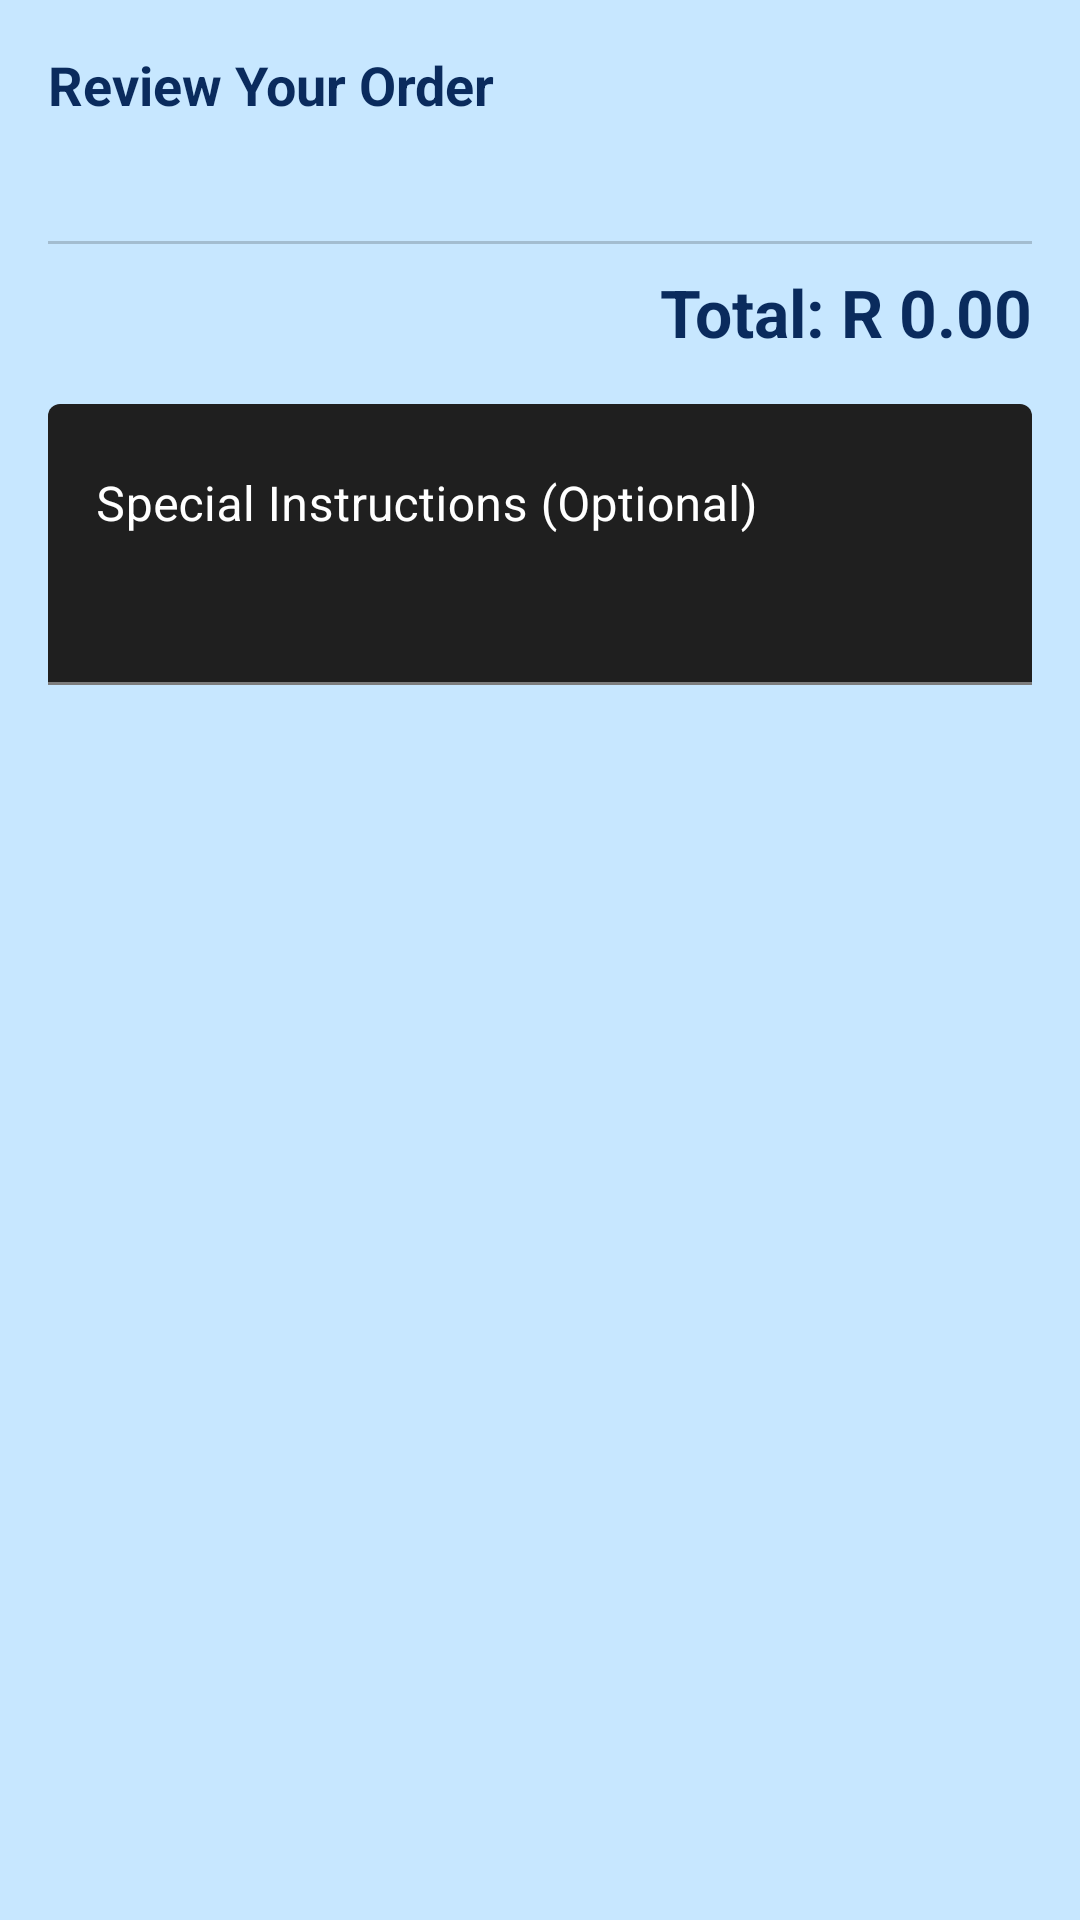

Here is an Android app screen rendered from its layout file. Give the layout XML and the strings, colors and styles it references.
<!-- AndroidManifest.xml: application theme Theme.NurtureNest -->
<!-- res/layout/dialog_lunch_cart.xml -->
<?xml version="1.0" encoding="utf-8"?>
<ScrollView xmlns:android="http://schemas.android.com/apk/res/android"
    android:layout_width="match_parent"
    android:layout_height="match_parent"
    xmlns:app="http://schemas.android.com/apk/res-auto"
    android:padding="16dp">

    <LinearLayout
        android:layout_width="match_parent"
        android:layout_height="wrap_content"
        android:orientation="vertical">

        <TextView
            android:layout_width="match_parent"
            android:layout_height="wrap_content"
            android:text="Review Your Order"
            android:textSize="18sp"
            android:textStyle="bold"
            android:textColor="?attr/colorPrimary"
            android:layout_marginBottom="16dp" />

        
        <LinearLayout
            android:id="@+id/llCartItems"
            android:layout_width="match_parent"
            android:layout_height="wrap_content"
            android:orientation="vertical"
            android:layout_marginBottom="16dp" />

        
        <View
            android:layout_width="match_parent"
            android:layout_height="1dp"
            android:background="?attr/colorOnBackground"
            android:alpha="0.2"
            android:layout_marginVertical="8dp" />

        
        <TextView
            android:id="@+id/tvDialogTotal"
            android:layout_width="match_parent"
            android:layout_height="wrap_content"
            android:text="Total: R 0.00"
            android:textSize="22sp"
            android:textStyle="bold"
            android:textColor="?attr/colorPrimary"
            android:gravity="end"
            android:layout_marginBottom="16dp" />

        
        <com.google.android.material.textfield.TextInputLayout
            android:layout_width="match_parent"
            android:layout_height="wrap_content"
            android:textColorHint="@color/dark_on_background"
            android:hint="Special Instructions (Optional)"
            app:placeholderText="e.g., No onions, extra sauce, allergies, etc."
            app:placeholderTextColor="@color/dark_on_background">

            <com.google.android.material.textfield.TextInputEditText
                android:id="@+id/etSpecialNotes"
                android:layout_width="match_parent"
                android:layout_height="wrap_content"
                android:textColor="@color/dark_on_background"
                android:minLines="3"
                android:gravity="top" />
        </com.google.android.material.textfield.TextInputLayout>


    </LinearLayout>

</ScrollView>
<!-- resources referenced by this layout -->
<resources>
  <color name="dark_on_background">#FFFFFF</color>
  <style name="Theme.NurtureNest" parent="Theme.MaterialComponents.DayNight.NoActionBar">
          <item name="colorPrimary">#0A2B5D</item>
          <item name="colorOnPrimary">#FFFFFF</item>
          <item name="colorSurface">#000000</item>
          <item name="colorOnSurface">#FFFFFF</item>
          <item name="colorBackground">#C7E7FF</item>
          <item name="colorOnBackground">#1A1A1A</item>
          <item name="android:windowBackground">#C7E7FF</item>
          <item name="TextColor">#000000</item>
      </style>
</resources>
